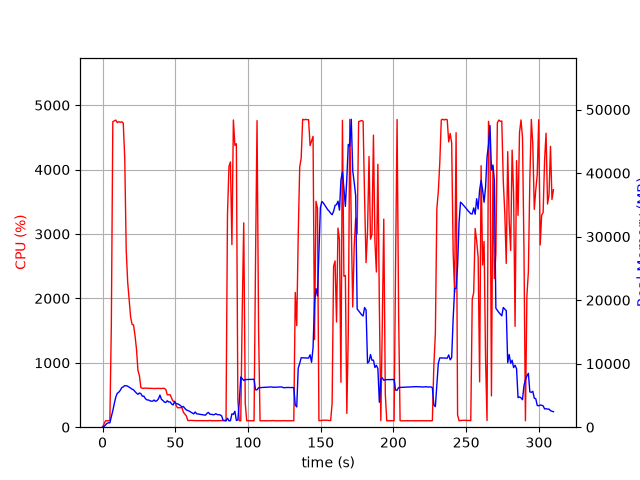

The file beside this chart, header and first rows:
elapsed_time, nproc, cpu, mem_real, mem_virtual
4.553794860839844e-05, 1, 0.0, 10.25, 3186
1.007, 1, 49.7, 102.1, 782.3
2.014, 1, 99.2, 354.1, 1902
3.022, 1, 100.2, 600.1, 3182
4.03, 1, 100.2, 693.9, 2670
5.037, 1, 100.3, 693.9, 2670
6.046, 1, 1593, 1630, 7488
7.067, 1, 4744, 2614, 8616
8.088, 1, 4756, 3734, 9782
9.112, 1, 4769, 4750, 10819
10.14, 1, 4729, 5339, 11521
11.16, 1, 4744, 5510, 11836
12.18, 1, 4734, 5800, 12204
13.21, 1, 4742, 6230, 12677
14.23, 1, 4723, 6349, 12935
15.25, 1, 4182, 6547, 13347
16.26, 1, 2756, 6531, 13503
17.27, 1, 2256, 6455, 13695
18.29, 1, 1993, 6308, 13807
19.3, 1, 1713, 6154, 13847
20.3, 1, 1597, 5990, 13899
21.31, 1, 1588, 5869, 14043
22.32, 1, 1423, 5617, 14307
23.33, 1, 1215, 5364, 14307
24.34, 1, 880.1, 5178, 14353
25.34, 1, 801.2, 5385, 14741
26.35, 1, 613.3, 5281, 15083
27.36, 1, 603.7, 4878, 15083
28.37, 1, 604.4, 4903, 15291
29.37, 1, 607.3, 4525, 15419
30.38, 1, 605.5, 4311, 15419
31.39, 1, 603.7, 4286, 15419
32.4, 1, 604.3, 4189, 15419
33.41, 1, 602.1, 4097, 15419
34.41, 1, 602.4, 4098, 15419
35.42, 1, 600.2, 4277, 15419
36.43, 1, 601.6, 4069, 15419
37.44, 1, 602.2, 4183, 15419
38.45, 1, 603.0, 4474, 15611
39.46, 1, 601.2, 5053, 15835
40.47, 1, 600.2, 4401, 15835
41.48, 1, 603.5, 4204, 15835
42.49, 1, 602.5, 3962, 15835
43.5, 1, 586.0, 3888, 15835
44.51, 1, 501.6, 4162, 15835
45.52, 1, 504.9, 3962, 15835
46.53, 1, 502.1, 3970, 15835
47.54, 1, 447.8, 3648, 15835
48.55, 1, 402.9, 3506, 15835
49.56, 1, 401.3, 4017, 15835
50.57, 1, 337.7, 3719, 15835
51.58, 1, 301.9, 3676, 15835
52.59, 1, 301.8, 3566, 15835
53.6, 1, 302.8, 3403, 15835
54.61, 1, 303.1, 3171, 15835
55.62, 1, 230.6, 3259, 15835
56.63, 1, 203.1, 2947, 15835
57.64, 1, 172.3, 2717, 15835
58.65, 1, 103.9, 2631, 15835
59.66, 1, 103.1, 2524, 15835
... 247 more rows
